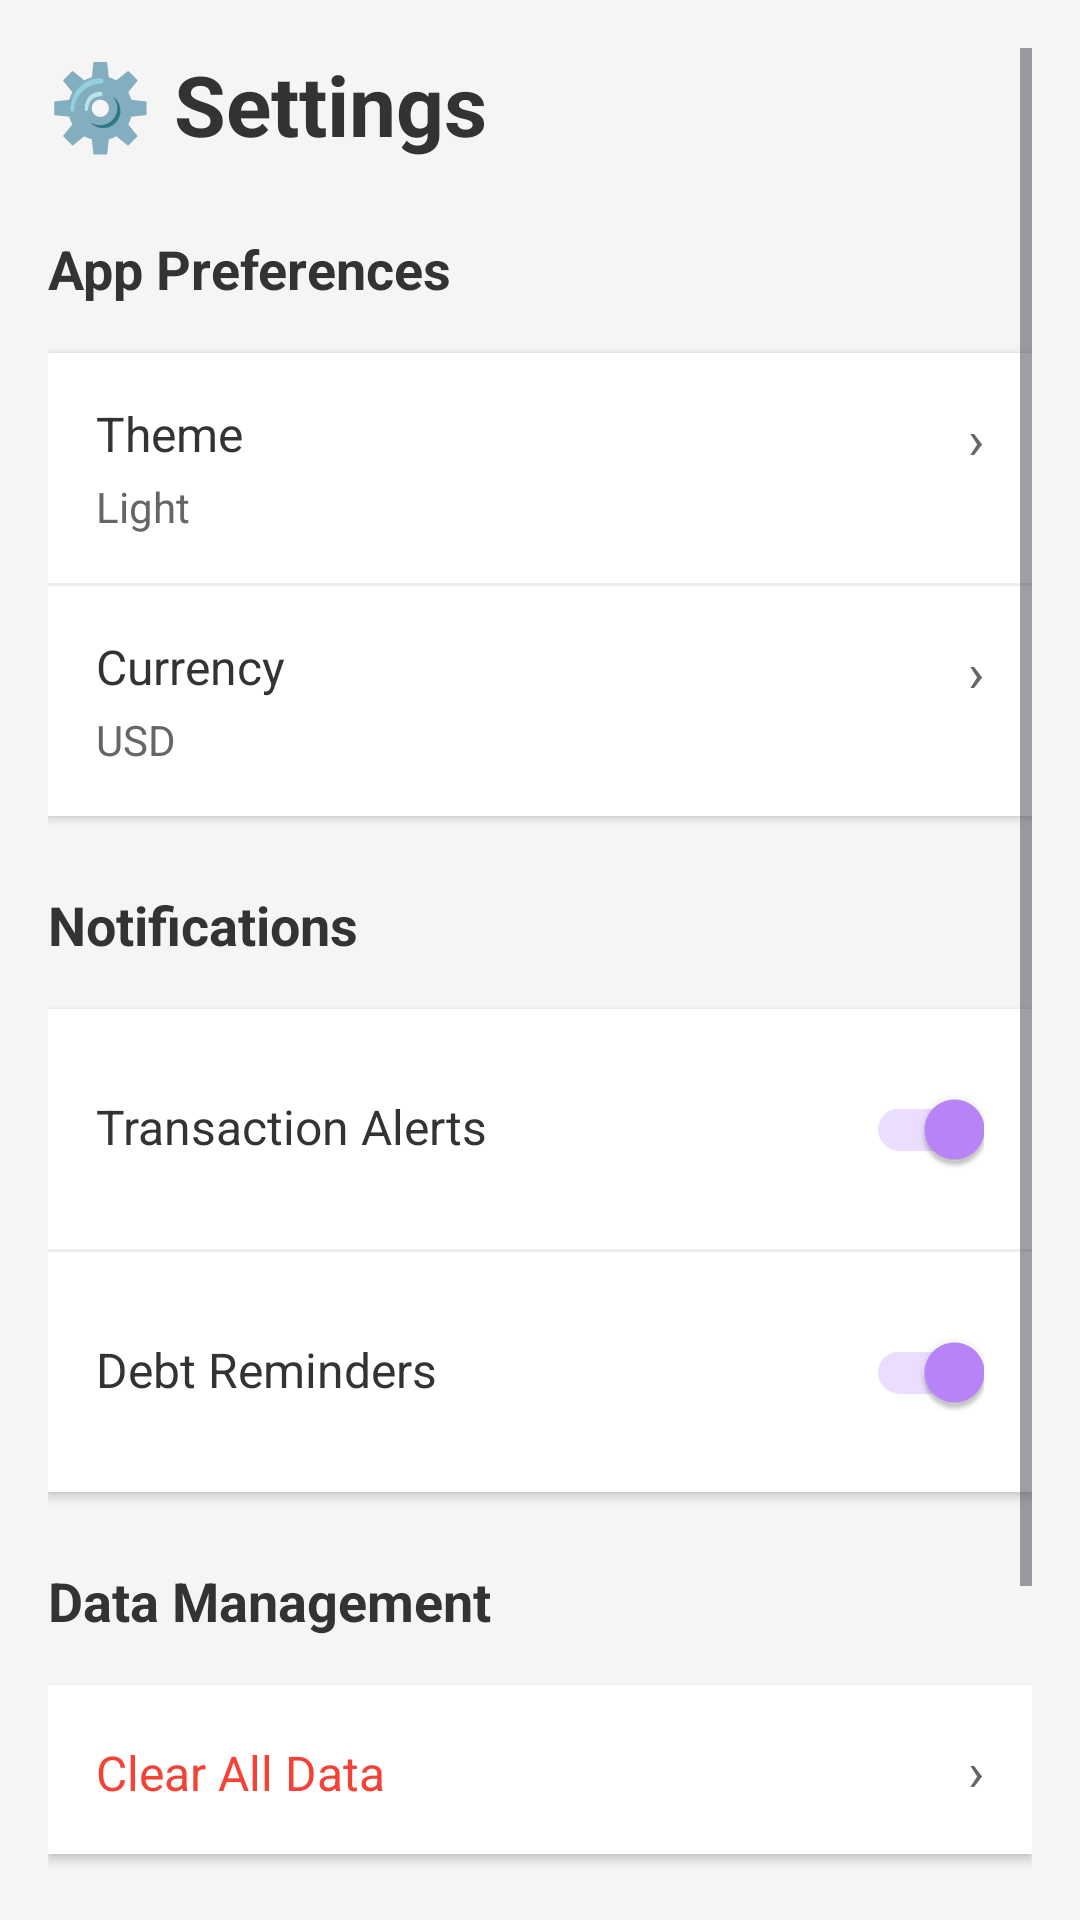

Android layout source for this screen:
<!-- AndroidManifest.xml: application theme Theme.MyApp -->
<!-- res/layout/fragment_settings.xml -->
<?xml version="1.0" encoding="utf-8"?>
<ScrollView xmlns:android="http://schemas.android.com/apk/res/android"
    android:layout_width="match_parent"
    android:layout_height="match_parent"
    android:padding="16dp"
    android:background="@color/background_gray">

    <LinearLayout
        android:layout_width="match_parent"
        android:layout_height="wrap_content"
        android:orientation="vertical">

        
        <TextView
            android:layout_width="wrap_content"
            android:layout_height="wrap_content"
            android:text="⚙️ Settings"
            android:textSize="28sp"
            android:textStyle="bold"
            android:textColor="@color/text_primary"
            android:layout_marginBottom="24dp" />

        
        <TextView
            android:layout_width="wrap_content"
            android:layout_height="wrap_content"
            android:text="App Preferences"
            android:textSize="18sp"
            android:textStyle="bold"
            android:textColor="@color/text_primary"
            android:layout_marginBottom="16dp" />

        <LinearLayout
            android:layout_width="match_parent"
            android:layout_height="wrap_content"
            android:orientation="vertical"
            android:background="@color/card_background"
            android:elevation="2dp">

            
            <LinearLayout
                android:id="@+id/btnTheme"
                android:layout_width="match_parent"
                android:layout_height="wrap_content"
                android:orientation="horizontal"
                android:padding="16dp"
                android:background="?android:attr/selectableItemBackground"
                android:clickable="true"
                android:focusable="true">

                <LinearLayout
                    android:layout_width="0dp"
                    android:layout_height="wrap_content"
                    android:layout_weight="1"
                    android:orientation="vertical">

                    <TextView
                        android:layout_width="wrap_content"
                        android:layout_height="wrap_content"
                        android:text="Theme"
                        android:textSize="16sp"
                        android:textColor="@color/text_primary" />

                    <TextView
                        android:id="@+id/tvCurrentTheme"
                        android:layout_width="wrap_content"
                        android:layout_height="wrap_content"
                        android:text="Light"
                        android:textSize="14sp"
                        android:textColor="@color/text_secondary"
                        android:layout_marginTop="4dp" />
                </LinearLayout>

                <TextView
                    android:layout_width="wrap_content"
                    android:layout_height="wrap_content"
                    android:text="›"
                    android:textSize="18sp"
                    android:textColor="@color/text_secondary" />
            </LinearLayout>

            <View
                android:layout_width="match_parent"
                android:layout_height="1dp"
                android:background="@color/divider_color" />

            
            <LinearLayout
                android:id="@+id/btnCurrency"
                android:layout_width="match_parent"
                android:layout_height="wrap_content"
                android:orientation="horizontal"
                android:padding="16dp"
                android:background="?android:attr/selectableItemBackground"
                android:clickable="true"
                android:focusable="true">

                <LinearLayout
                    android:layout_width="0dp"
                    android:layout_height="wrap_content"
                    android:layout_weight="1"
                    android:orientation="vertical">

                    <TextView
                        android:layout_width="wrap_content"
                        android:layout_height="wrap_content"
                        android:text="Currency"
                        android:textSize="16sp"
                        android:textColor="@color/text_primary" />

                    <TextView
                        android:id="@+id/tvCurrentCurrency"
                        android:layout_width="wrap_content"
                        android:layout_height="wrap_content"
                        android:text="USD"
                        android:textSize="14sp"
                        android:textColor="@color/text_secondary"
                        android:layout_marginTop="4dp" />
                </LinearLayout>

                <TextView
                    android:layout_width="wrap_content"
                    android:layout_height="wrap_content"
                    android:text="›"
                    android:textSize="18sp"
                    android:textColor="@color/text_secondary" />
            </LinearLayout>
        </LinearLayout>

        
        <TextView
            android:layout_width="wrap_content"
            android:layout_height="wrap_content"
            android:text="Notifications"
            android:textSize="18sp"
            android:textStyle="bold"
            android:textColor="@color/text_primary"
            android:layout_marginTop="24dp"
            android:layout_marginBottom="16dp" />

        <LinearLayout
            android:layout_width="match_parent"
            android:layout_height="wrap_content"
            android:orientation="vertical"
            android:background="@color/card_background"
            android:elevation="2dp">

            
            <LinearLayout
                android:layout_width="match_parent"
                android:layout_height="wrap_content"
                android:orientation="horizontal"
                android:padding="16dp">

                <TextView
                    android:layout_width="0dp"
                    android:layout_height="wrap_content"
                    android:layout_weight="1"
                    android:text="Transaction Alerts"
                    android:textSize="16sp"
                    android:textColor="@color/text_primary" />

                <androidx.appcompat.widget.SwitchCompat
                    android:id="@+id/switchTransactionAlerts"
                    android:layout_width="wrap_content"
                    android:layout_height="wrap_content"
                    android:checked="true" />
            </LinearLayout>

            <View
                android:layout_width="match_parent"
                android:layout_height="1dp"
                android:background="@color/divider_color" />

            
            <LinearLayout
                android:layout_width="match_parent"
                android:layout_height="wrap_content"
                android:orientation="horizontal"
                android:padding="16dp">

                <TextView
                    android:layout_width="0dp"
                    android:layout_height="wrap_content"
                    android:layout_weight="1"
                    android:text="Debt Reminders"
                    android:textSize="16sp"
                    android:textColor="@color/text_primary" />

                <androidx.appcompat.widget.SwitchCompat
                    android:id="@+id/switchDebtReminders"
                    android:layout_width="wrap_content"
                    android:layout_height="wrap_content"
                    android:checked="true" />
            </LinearLayout>
        </LinearLayout>

        
        <TextView
            android:layout_width="wrap_content"
            android:layout_height="wrap_content"
            android:text="Data Management"
            android:textSize="18sp"
            android:textStyle="bold"
            android:textColor="@color/text_primary"
            android:layout_marginTop="24dp"
            android:layout_marginBottom="16dp" />

        <LinearLayout
            android:layout_width="match_parent"
            android:layout_height="wrap_content"
            android:orientation="vertical"
            android:background="@color/card_background"
            android:elevation="2dp">

            
            <LinearLayout
                android:id="@+id/btnClearData"
                android:layout_width="match_parent"
                android:layout_height="wrap_content"
                android:orientation="horizontal"
                android:padding="16dp"
                android:background="?android:attr/selectableItemBackground"
                android:clickable="true"
                android:focusable="true">

                <TextView
                    android:layout_width="0dp"
                    android:layout_height="wrap_content"
                    android:layout_weight="1"
                    android:text="Clear All Data"
                    android:textSize="16sp"
                    android:textColor="@color/red" />

                <TextView
                    android:layout_width="wrap_content"
                    android:layout_height="wrap_content"
                    android:text="›"
                    android:textSize="18sp"
                    android:textColor="@color/text_secondary" />
            </LinearLayout>
        </LinearLayout>

        
        <TextView
            android:layout_width="wrap_content"
            android:layout_height="wrap_content"
            android:text="About"
            android:textSize="18sp"
            android:textStyle="bold"
            android:textColor="@color/text_primary"
            android:layout_marginTop="24dp"
            android:layout_marginBottom="16dp" />

        <LinearLayout
            android:layout_width="match_parent"
            android:layout_height="wrap_content"
            android:orientation="vertical"
            android:background="@color/card_background"
            android:padding="16dp"
            android:elevation="2dp">

            <TextView
                android:layout_width="wrap_content"
                android:layout_height="wrap_content"
                android:text="App Version"
                android:textSize="14sp"
                android:textColor="@color/text_secondary" />

            <TextView
                android:id="@+id/tvAppVersion"
                android:layout_width="wrap_content"
                android:layout_height="wrap_content"
                android:text="1.0.0"
                android:textSize="16sp"
                android:textStyle="bold"
                android:textColor="@color/text_primary"
                android:layout_marginTop="4dp" />
        </LinearLayout>

    </LinearLayout>
</ScrollView>
<!-- resources referenced by this layout -->
<resources>
  <color name="background_gray">#F5F5F5</color>
  <color name="card_background">#FFFFFFFF</color>
  <color name="divider_color">#EEEEEE</color>
  <color name="red">#FFF44336</color>
  <color name="text_primary">#333333</color>
  <color name="text_secondary">#666666</color>
  <style name="Theme.MyApp" parent="Base.Theme.MyApp" />
  <style name="Base.Theme.MyApp" parent="Theme.Material3.DayNight">
          <item name="colorPrimary">@color/purple_200</item>
          <item name="colorPrimaryVariant">@color/purple_500</item>
          <item name="colorOnPrimary">@color/black</item>
  
          
          <item name="android:colorBackground">@color/background_gray</item>
          <item name="colorSurface">@color/card_background</item>
          <item name="colorOnSurface">@color/text_primary</item>
      </style>
  <color name="purple_200">#FFBB86FC</color>
  <color name="purple_500">#FF6200EE</color>
  <color name="black">#FF000000</color>
</resources>
